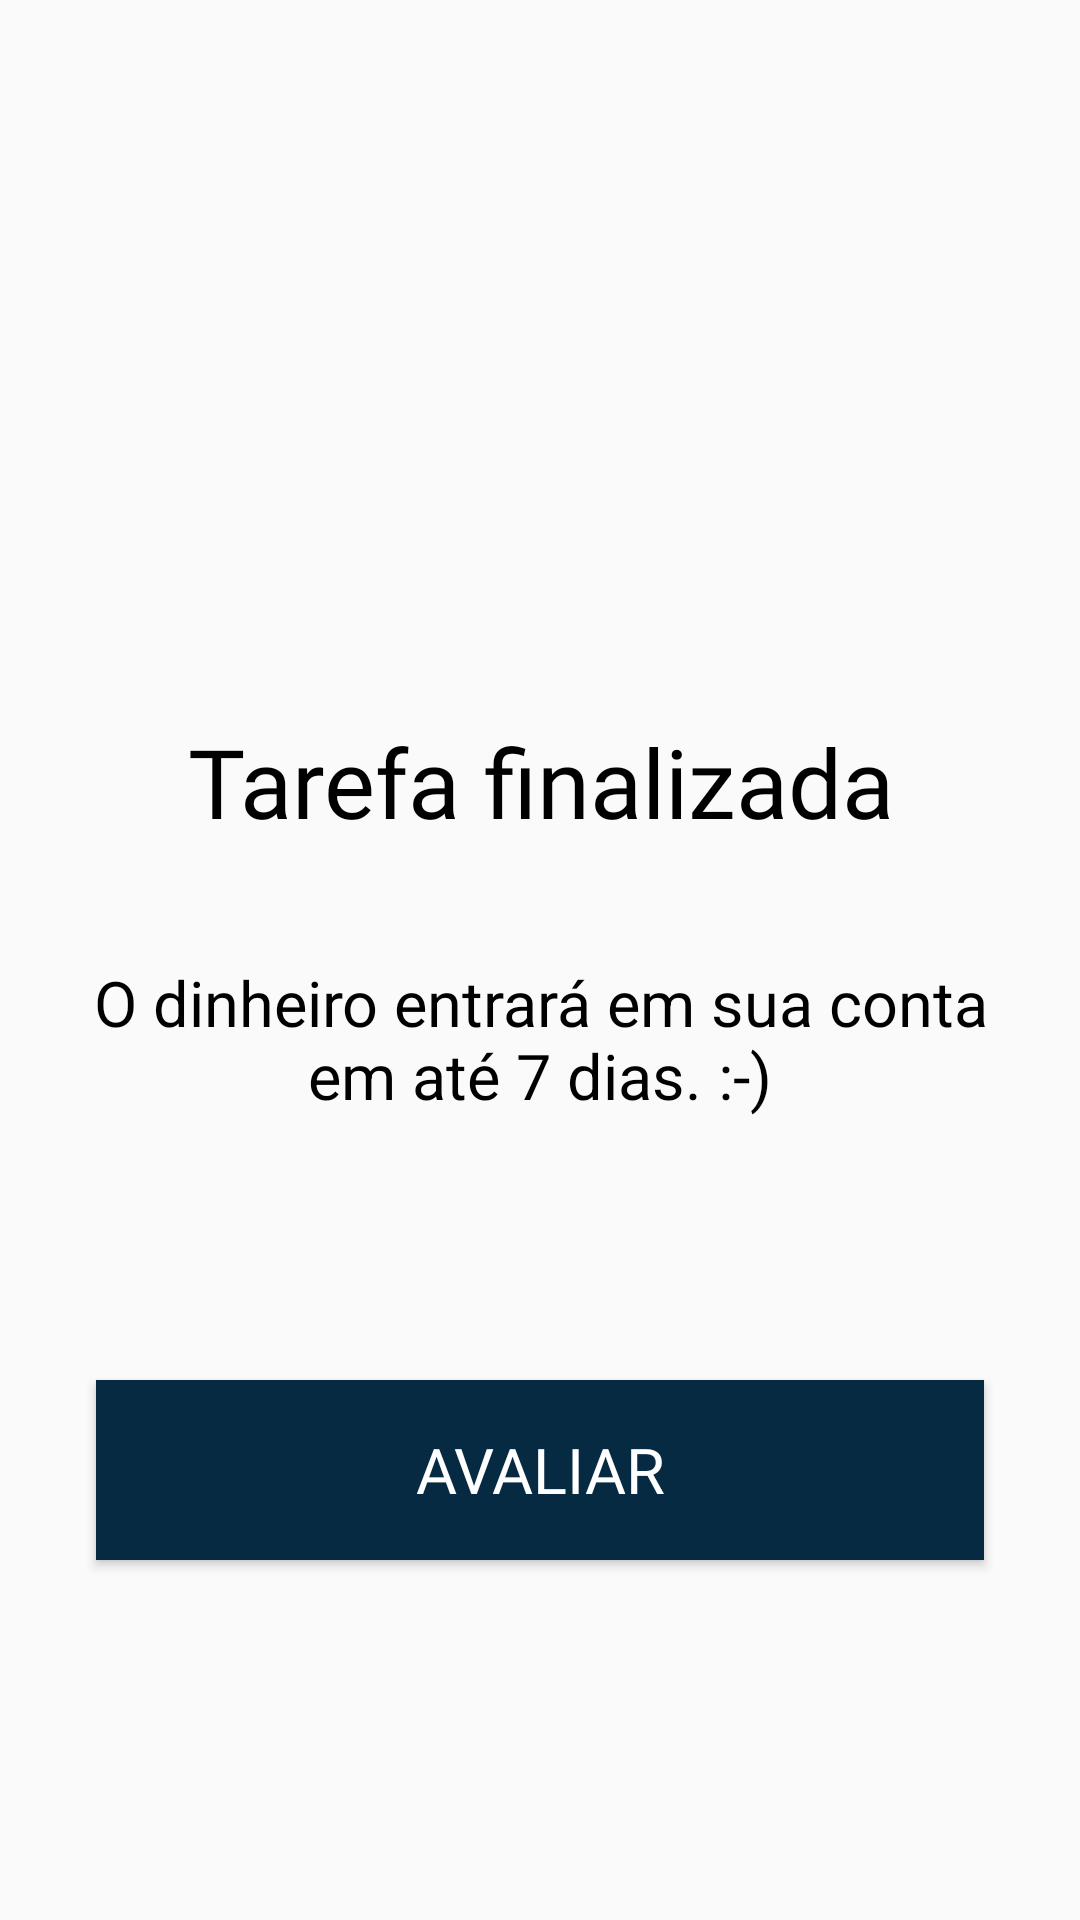

Reconstruct the res/layout file that produces this screen, plus the resources it refers to.
<!-- AndroidManifest.xml: application theme AppTheme -->
<!-- res/layout/activity_tarefa_finaliza_realizador.xml -->
<?xml version="1.0" encoding="utf-8"?>
<android.support.constraint.ConstraintLayout xmlns:android="http://schemas.android.com/apk/res/android"
    xmlns:app="http://schemas.android.com/apk/res-auto"
    xmlns:tools="http://schemas.android.com/tools"
    android:layout_width="match_parent"
    android:layout_height="match_parent"
    tools:context="com.connectask.activity.activity.TarefaFinalizaRealizador">

    <Button
        android:id="@+id/buttonAvaliar"
        android:layout_width="0dp"
        android:layout_height="60dp"
        android:layout_marginLeft="32dp"
        android:layout_marginRight="32dp"
        android:layout_marginTop="80dp"
        android:background="@color/cor_principal"
        android:fontFamily="@font/roboto"
        android:text="Avaliar"
        android:textColor="@android:color/white"
        android:textSize="@dimen/botaoCadastrar"
        app:layout_constraintHorizontal_bias="0.25"
        app:layout_constraintLeft_toLeftOf="parent"
        app:layout_constraintRight_toRightOf="parent"
        app:layout_constraintTop_toBottomOf="@+id/textView23" />

    <TextView
        android:id="@+id/textView22"
        android:layout_width="0dp"
        android:layout_height="49dp"
        android:layout_marginTop="16dp"
        android:layout_weight="1"
        android:fontFamily="@font/roboto"
        android:text="Tarefa finalizada"
        android:textAlignment="center"
        android:textColor="@android:color/black"
        android:textSize="32sp"
        app:layout_constraintEnd_toEndOf="parent"
        app:layout_constraintHorizontal_bias="1.0"
        app:layout_constraintLeft_toLeftOf="parent"
        app:layout_constraintRight_toRightOf="parent"
        app:layout_constraintStart_toStartOf="parent"
        app:layout_constraintTop_toBottomOf="@+id/imageView3" />

    <TextView
        android:id="@+id/textView23"
        android:layout_width="0dp"
        android:layout_height="60dp"
        android:layout_marginLeft="16dp"
        android:layout_marginRight="16dp"
        android:layout_marginTop="32dp"
        android:text="O dinheiro entrará em sua conta em até 7 dias. :-)"
        android:textAlignment="center"
        android:textColor="@android:color/black"
        android:textSize="21sp"
        app:layout_constraintHorizontal_bias="0.0"
        app:layout_constraintLeft_toLeftOf="parent"
        app:layout_constraintRight_toRightOf="parent"
        app:layout_constraintTop_toBottomOf="@+id/textView22" />

    <ImageView
        android:id="@+id/imageView3"
        android:layout_width="0dp"
        android:layout_height="143dp"
        android:layout_marginTop="80dp"
        app:layout_constraintLeft_toLeftOf="parent"
        app:layout_constraintRight_toRightOf="parent"
        app:layout_constraintTop_toTopOf="parent"
        app:srcCompat="@drawable/ic_check_circle" />
</android.support.constraint.ConstraintLayout>
<!-- resources referenced by this layout -->
<resources>
  <color name="cor_principal">#062a41</color>
  <dimen name="botaoCadastrar">21sp</dimen>
  <style name="AppTheme" parent="Theme.AppCompat.Light.DarkActionBar">
          
          <item name="colorPrimaryDark">@color/cor_secundaria</item>
          <item name="windowNoTitle">true</item>
      </style>
  <color name="cor_secundaria">#e3062a41</color>
</resources>
